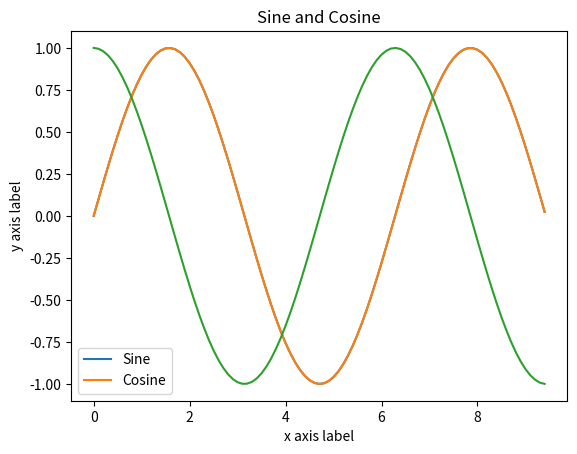

Write the Python code that produced this figure.
import numpy as np
import matplotlib.pyplot as plt

x = np.arange(0, 3 * np.pi, 0.1)
y = np.sin(x)

plt.plot(x, y)
plt.show()

y_sin = np.sin(x)
y_cos = np.cos(x)

plt.plot(x, y_sin)
plt.plot(x, y_cos)
plt.xlabel('x axis label')
plt.ylabel('y axis label')
plt.title('Sine and Cosine')
plt.legend(['Sine', 'Cosine'])
plt.show()